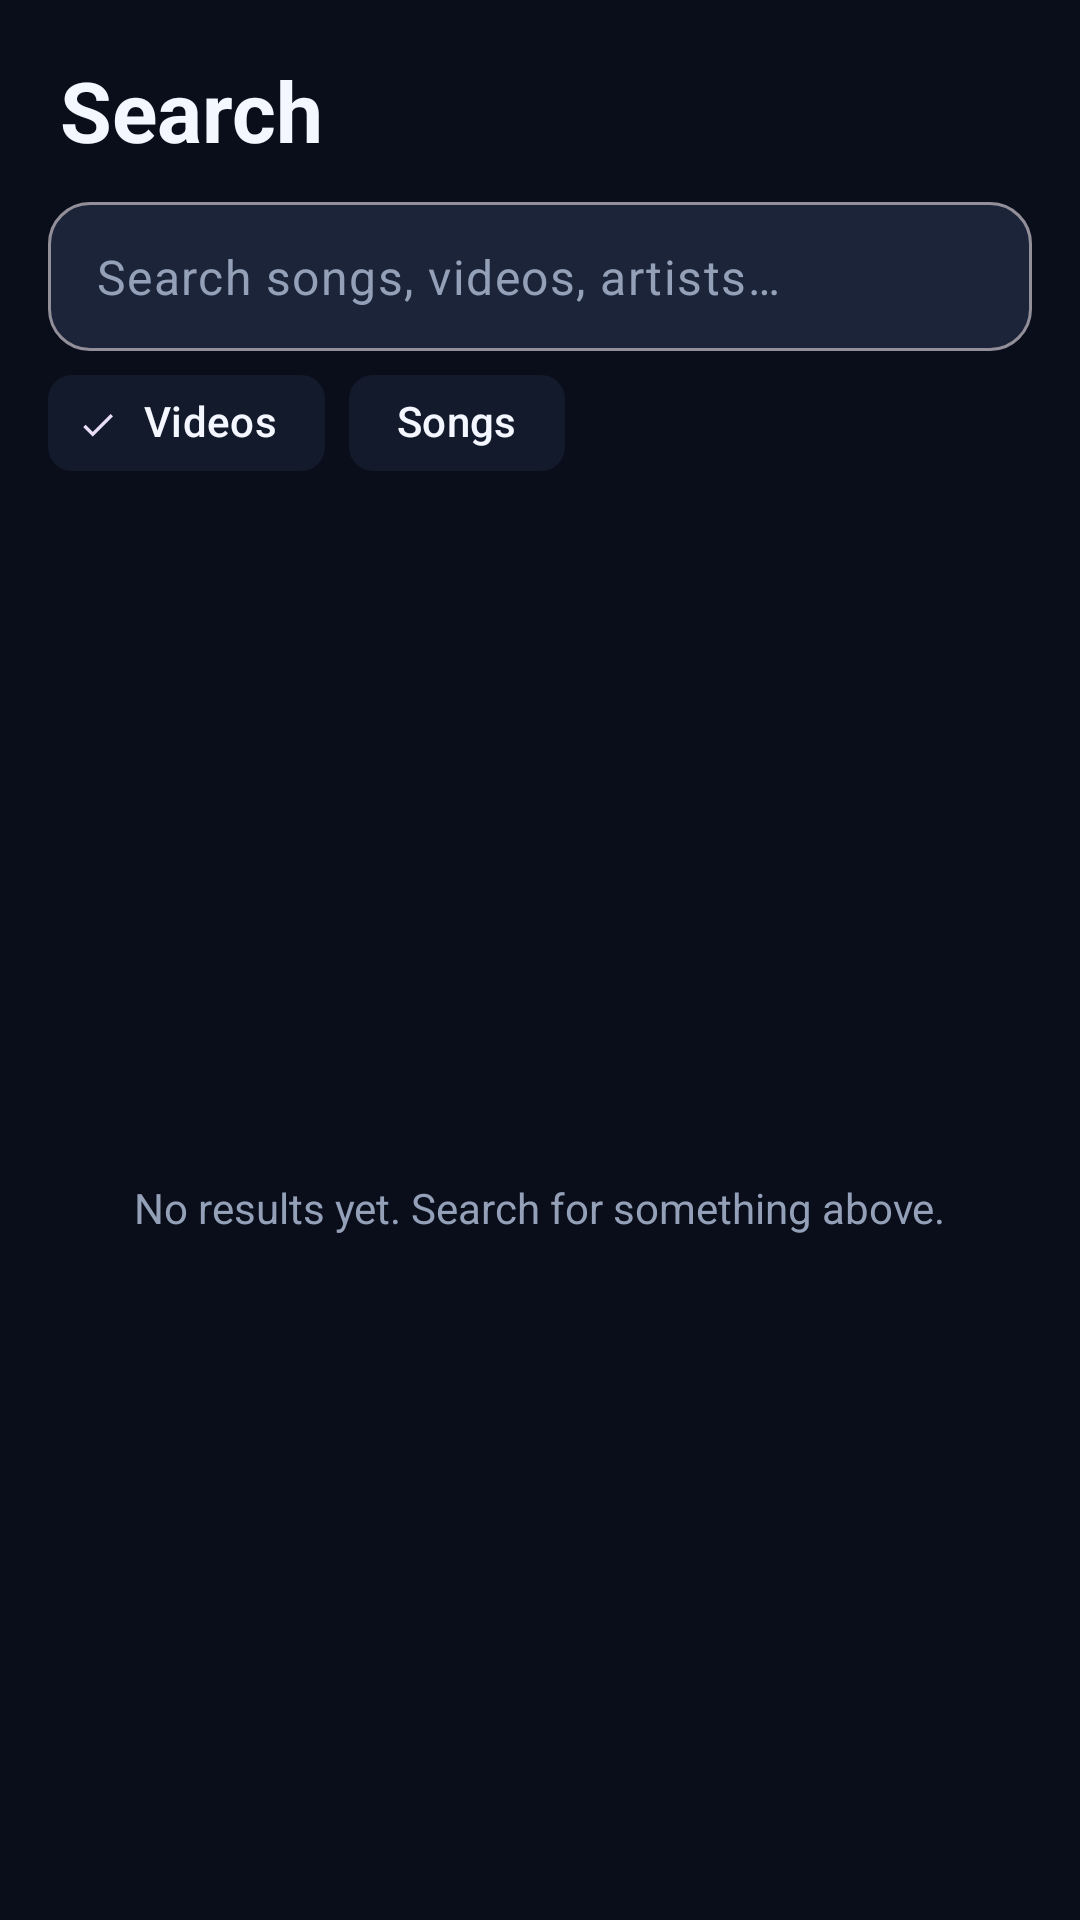

The Android layout XML behind this screen, and the referenced resources:
<!-- AndroidManifest.xml: application theme Theme.Vybe -->
<!-- res/layout/fragment_search.xml -->
<?xml version="1.0" encoding="utf-8"?>
<LinearLayout xmlns:android="http://schemas.android.com/apk/res/android"
    xmlns:app="http://schemas.android.com/apk/res-auto"
    android:layout_width="match_parent"
    android:layout_height="match_parent"
    android:orientation="vertical"
    android:background="@color/bg">

    <TextView
        android:layout_width="wrap_content"
        android:layout_height="wrap_content"
        android:layout_marginStart="20dp"
        android:layout_marginTop="18dp"
        android:text="@string/nav_search"
        android:textColor="@color/text"
        android:textSize="28sp"
        android:textStyle="bold" />

    <com.google.android.material.textfield.TextInputLayout
        android:layout_width="match_parent"
        android:layout_height="wrap_content"
        android:layout_marginStart="16dp"
        android:layout_marginEnd="16dp"
        android:layout_marginTop="12dp"
        app:boxCornerRadiusTopStart="14dp"
        app:boxCornerRadiusTopEnd="14dp"
        app:boxCornerRadiusBottomStart="14dp"
        app:boxCornerRadiusBottomEnd="14dp"
        app:boxBackgroundColor="@color/surface2"
        app:startIconDrawable="@drawable/ic_search"
        app:startIconTint="@color/text_muted"
        app:hintEnabled="false">

        <com.google.android.material.textfield.TextInputEditText
            android:id="@+id/search_input"
            android:layout_width="match_parent"
            android:layout_height="wrap_content"
            android:hint="@string/search_hint"
            android:textColorHint="@color/text_muted"
            android:textColor="@color/text"
            android:imeOptions="actionSearch"
            android:inputType="text"
            android:maxLines="1"
            android:paddingTop="14dp"
            android:paddingBottom="14dp" />
    </com.google.android.material.textfield.TextInputLayout>

    <HorizontalScrollView
        android:layout_width="match_parent"
        android:layout_height="wrap_content"
        android:scrollbars="none"
        android:paddingStart="16dp"
        android:paddingEnd="16dp">

        <com.google.android.material.chip.ChipGroup
            android:id="@+id/filter_chips"
            android:layout_width="wrap_content"
            android:layout_height="wrap_content"
            app:singleSelection="true"
            app:selectionRequired="true"
            app:chipSpacingHorizontal="8dp">

            <com.google.android.material.chip.Chip
                android:id="@+id/chip_videos"
                style="@style/Widget.Vybe.Chip"
                android:layout_width="wrap_content"
                android:layout_height="wrap_content"
                android:checked="true"
                android:text="@string/chip_videos" />

            <com.google.android.material.chip.Chip
                android:id="@+id/chip_music"
                style="@style/Widget.Vybe.Chip"
                android:layout_width="wrap_content"
                android:layout_height="wrap_content"
                android:text="@string/chip_music" />
        </com.google.android.material.chip.ChipGroup>
    </HorizontalScrollView>

    <FrameLayout
        android:layout_width="match_parent"
        android:layout_height="0dp"
        android:layout_weight="1">

        <androidx.recyclerview.widget.RecyclerView
            android:id="@+id/search_rv"
            android:layout_width="match_parent"
            android:layout_height="match_parent"
            android:clipToPadding="false"
            android:paddingBottom="16dp" />

        <TextView
            android:id="@+id/search_state"
            android:layout_width="wrap_content"
            android:layout_height="wrap_content"
            android:layout_gravity="center"
            android:text="@string/no_results"
            android:textColor="@color/text_muted" />

        <ProgressBar
            android:id="@+id/search_progress"
            android:layout_width="wrap_content"
            android:layout_height="wrap_content"
            android:layout_gravity="center"
            android:indeterminateTint="@color/accent"
            android:visibility="gone" />
    </FrameLayout>
</LinearLayout>
<!-- resources referenced by this layout -->
<resources>
  <color name="accent">#7C4DFF</color>
  <color name="bg">#0A0E1A</color>
  <color name="surface2">#1B2438</color>
  <color name="text">#F4F7FF</color>
  <color name="text_muted">#93A0B8</color>
  <string name="chip_music">Songs</string>
  <string name="chip_videos">Videos</string>
  <string name="nav_search">Search</string>
  <string name="no_results">No results yet. Search for something above.</string>
  <string name="search_hint">Search songs, videos, artists…</string>
  <style name="Widget.Vybe.Chip" parent="Widget.Material3.Chip.Filter">
          <item name="chipBackgroundColor">@color/chip_bg</item>
          <item name="android:textColor">@color/text</item>
          <item name="chipStrokeWidth">0dp</item>
      </style>
  <style name="Theme.Vybe" parent="Theme.Material3.Dark.NoActionBar">
          <item name="colorPrimary">@color/accent</item>
          <item name="colorOnPrimary">@color/text</item>
          <item name="colorSecondary">@color/accent2</item>
          <item name="colorOnSecondary">@color/bg</item>
          <item name="colorSurface">@color/surface</item>
          <item name="colorOnSurface">@color/text</item>
          <item name="android:colorBackground">@color/bg</item>
          <item name="android:windowBackground">@color/bg</item>
          <item name="android:statusBarColor">@color/bg</item>
          <item name="android:navigationBarColor">@color/bg</item>
          <item name="colorControlActivated">@color/accent</item>
      </style>
  <color name="accent2">#00E5FF</color>
  <color name="surface">#131A2B</color>
</resources>
